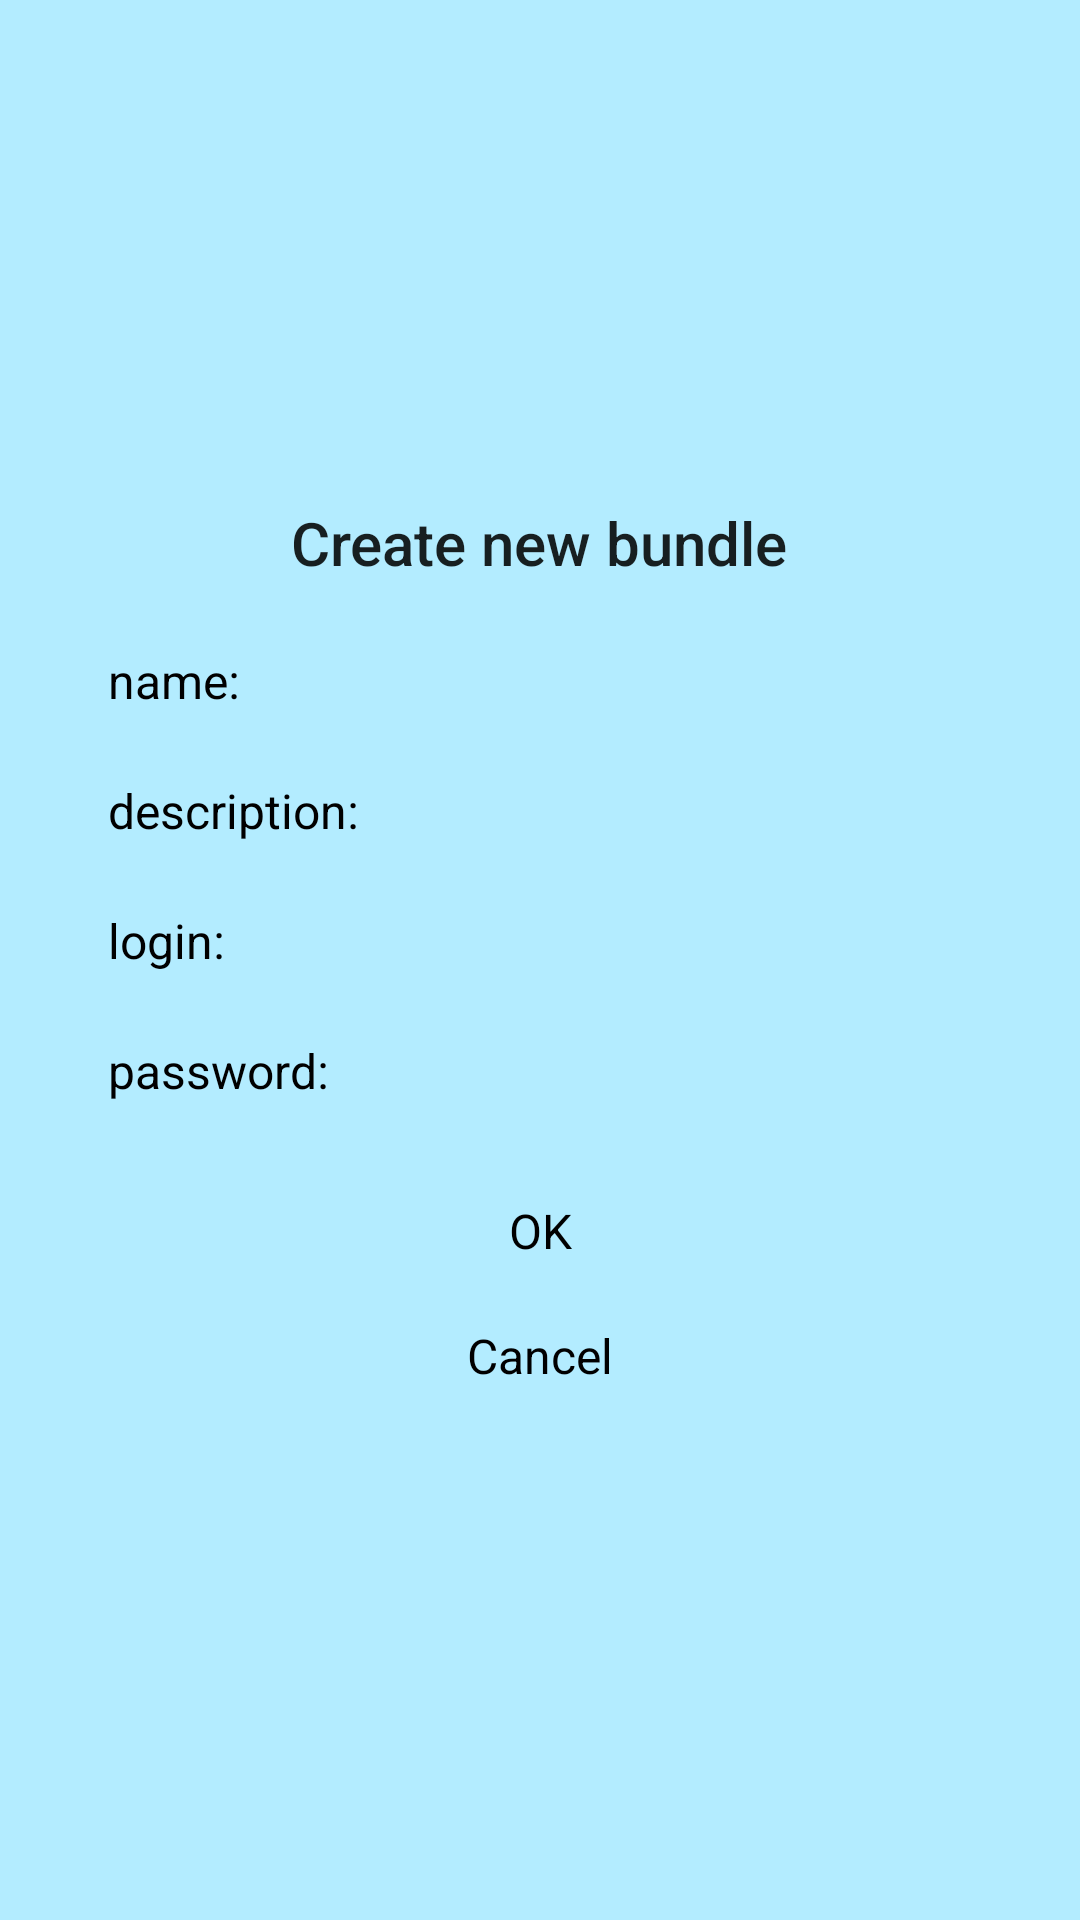

Here is an Android app screen rendered from its layout file. Give the layout XML and the strings, colors and styles it references.
<!-- AndroidManifest.xml: application theme AppTheme -->
<!-- res/layout/activity_add_bundle.xml -->
<?xml version="1.0" encoding="utf-8"?>
<LinearLayout
        xmlns:android="http://schemas.android.com/apk/res/android"
        xmlns:tools="http://schemas.android.com/tools"
        android:layout_width="match_parent"
        android:layout_height="match_parent"
        android:orientation="horizontal"
        android:weightSum="1"
        android:gravity="center"
        tools:context=".AddBundleActivity">

    <LinearLayout
            android:layout_weight="0.8"
            android:layout_width="0dp"
            android:layout_height="wrap_content"
            android:orientation="vertical">

        <TextView
                android:layout_width="wrap_content"
                android:layout_height="wrap_content"
                android:text="Create new bundle"
                android:layout_gravity="center"
                style="@style/Base.TextAppearance.AppCompat.Title"/>

        <TextView
                android:layout_width="wrap_content"
                android:layout_height="wrap_content"
                android:text=""/>

        <TextView
                android:layout_width="wrap_content"
                android:layout_height="wrap_content"
                android:text="name:"/>

        <EditText
                android:layout_width="match_parent"
                android:layout_height="wrap_content"
                android:id="@+id/textedit_name"/>

        <TextView
                android:layout_width="wrap_content"
                android:layout_height="wrap_content"
                android:text="description:"/>

        <EditText
                android:layout_width="match_parent"
                android:layout_height="wrap_content"
                android:id="@+id/textedit_description"/>

        <TextView
                android:layout_width="wrap_content"
                android:layout_height="wrap_content"
                android:text="login:"/>

        <EditText
                android:layout_width="match_parent"
                android:layout_height="wrap_content"
                android:id="@+id/textedit_login"/>

        <TextView
                android:layout_width="wrap_content"
                android:layout_height="wrap_content"
                android:text="password:"/>

        <EditText
                android:layout_width="match_parent"
                android:layout_height="wrap_content"
                android:id="@+id/textedit_password"/>

        <Button
                android:text="OK"
                android:layout_width="match_parent"
                android:layout_height="wrap_content"
                android:id="@+id/button_ok"/>

        <Button
                android:text="Cancel"
                android:layout_width="match_parent"
                android:layout_height="wrap_content"
                android:id="@+id/button_cancel"/>

    </LinearLayout>


</LinearLayout>
<!-- resources referenced by this layout -->
<resources>
  <style name="AppTheme" parent="Theme.AppCompat.Light.DarkActionBar">
          
          <item name="colorPrimary">@color/colorPrimary</item>
          <item name="colorPrimaryDark">@color/colorPrimaryDark</item>
          <item name="colorAccent">@color/colorAccent</item>
  
          <item name="android:colorBackground">@color/colorSky</item>
          <item name="buttonStyle">@style/Button</item>
          <item name="editTextStyle">@style/EditText</item>
          <item name="android:textViewStyle">@style/Label</item>
      </style>
  <color name="colorPrimary">#3F51B5</color>
  <color name="colorPrimaryDark">#303F9F</color>
  <color name="colorAccent">#FF4081</color>
  <color name="colorSky">#b3ecff</color>
  <style name="Button">
          <item name="android:padding">10dp</item>
          <item name="android:background">@drawable/btn_states</item>
          <item name="android:gravity">center</item>
          <item name="android:textSize">16dp</item>
          <item name="android:textColor">@color/colorBlack</item>
      </style>
  <style name="EditText" parent="Base.Widget.AppCompat.EditText">
          <item name="android:inputType">text</item>
          <item name="android:background">@drawable/edittext_states</item>
          <item name="android:textSize">16dp</item>
          <item name="android:textColor">@color/colorBlack</item>
          <item name="android:textStyle">bold</item>
      </style>
  <style name="Label">
          <item name="android:textSize">16dp</item>
          <item name="android:textColor">@color/colorBlack</item>
      </style>
  <color name="colorBlack">#000000</color>
</resources>
